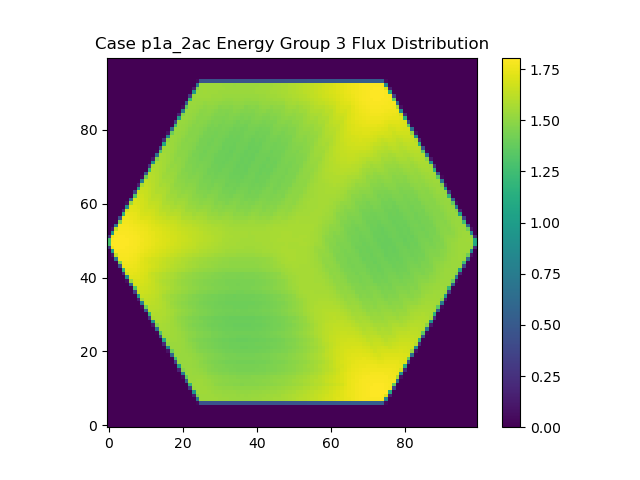

The file beside this chart, header and first rows:
0.000000000000000000e+00, 0.000000000000000000e+00, 0.000000000000000000e+00, 0.000000000000000000e+00, 0.000000000000000000e+00, 0.000000000000000000e+00, 0.000000000000000000e+00, 0.000000000000000000e+00, 0.000000000000000000e+00, 0.000000000000000000e+00, 0.000000000000000000e+00, 0.000000000000000000e+00, 0.000000000000000000e+00, 0.000000000000000000e+00, 0.000000000000000000e+00, 0.000000000000000000e+00, 0.000000000000000000e+00, 0.000000000000000000e+00, 0.000000000000000000e+00, 0.000000000000000000e+00, 0.000000000000000000e+00, 0.000000000000000000e+00, 0.000000000000000000e+00, 0.000000000000000000e+00
0.000000000000000000e+00, 0.000000000000000000e+00, 0.000000000000000000e+00, 0.000000000000000000e+00, 0.000000000000000000e+00, 0.000000000000000000e+00, 0.000000000000000000e+00, 0.000000000000000000e+00, 0.000000000000000000e+00, 0.000000000000000000e+00, 0.000000000000000000e+00, 0.000000000000000000e+00, 0.000000000000000000e+00, 0.000000000000000000e+00, 0.000000000000000000e+00, 0.000000000000000000e+00, 0.000000000000000000e+00, 0.000000000000000000e+00, 0.000000000000000000e+00, 0.000000000000000000e+00, 0.000000000000000000e+00, 0.000000000000000000e+00, 0.000000000000000000e+00, 0.000000000000000000e+00
0.000000000000000000e+00, 0.000000000000000000e+00, 0.000000000000000000e+00, 0.000000000000000000e+00, 0.000000000000000000e+00, 0.000000000000000000e+00, 0.000000000000000000e+00, 0.000000000000000000e+00, 0.000000000000000000e+00, 0.000000000000000000e+00, 0.000000000000000000e+00, 0.000000000000000000e+00, 0.000000000000000000e+00, 0.000000000000000000e+00, 0.000000000000000000e+00, 0.000000000000000000e+00, 0.000000000000000000e+00, 0.000000000000000000e+00, 0.000000000000000000e+00, 0.000000000000000000e+00, 0.000000000000000000e+00, 0.000000000000000000e+00, 0.000000000000000000e+00, 0.000000000000000000e+00
0.000000000000000000e+00, 0.000000000000000000e+00, 0.000000000000000000e+00, 0.000000000000000000e+00, 0.000000000000000000e+00, 0.000000000000000000e+00, 0.000000000000000000e+00, 0.000000000000000000e+00, 0.000000000000000000e+00, 0.000000000000000000e+00, 0.000000000000000000e+00, 0.000000000000000000e+00, 0.000000000000000000e+00, 0.000000000000000000e+00, 0.000000000000000000e+00, 0.000000000000000000e+00, 0.000000000000000000e+00, 0.000000000000000000e+00, 0.000000000000000000e+00, 0.000000000000000000e+00, 0.000000000000000000e+00, 0.000000000000000000e+00, 0.000000000000000000e+00, 0.000000000000000000e+00
0.000000000000000000e+00, 0.000000000000000000e+00, 0.000000000000000000e+00, 0.000000000000000000e+00, 0.000000000000000000e+00, 0.000000000000000000e+00, 0.000000000000000000e+00, 0.000000000000000000e+00, 0.000000000000000000e+00, 0.000000000000000000e+00, 0.000000000000000000e+00, 0.000000000000000000e+00, 0.000000000000000000e+00, 0.000000000000000000e+00, 0.000000000000000000e+00, 0.000000000000000000e+00, 0.000000000000000000e+00, 0.000000000000000000e+00, 0.000000000000000000e+00, 0.000000000000000000e+00, 0.000000000000000000e+00, 0.000000000000000000e+00, 0.000000000000000000e+00, 0.000000000000000000e+00
0.000000000000000000e+00, 0.000000000000000000e+00, 0.000000000000000000e+00, 0.000000000000000000e+00, 0.000000000000000000e+00, 0.000000000000000000e+00, 0.000000000000000000e+00, 0.000000000000000000e+00, 0.000000000000000000e+00, 0.000000000000000000e+00, 0.000000000000000000e+00, 0.000000000000000000e+00, 0.000000000000000000e+00, 0.000000000000000000e+00, 0.000000000000000000e+00, 0.000000000000000000e+00, 0.000000000000000000e+00, 0.000000000000000000e+00, 0.000000000000000000e+00, 0.000000000000000000e+00, 0.000000000000000000e+00, 0.000000000000000000e+00, 0.000000000000000000e+00, 0.000000000000000000e+00
0.000000000000000000e+00, 0.000000000000000000e+00, 0.000000000000000000e+00, 0.000000000000000000e+00, 0.000000000000000000e+00, 0.000000000000000000e+00, 0.000000000000000000e+00, 0.000000000000000000e+00, 0.000000000000000000e+00, 0.000000000000000000e+00, 0.000000000000000000e+00, 0.000000000000000000e+00, 0.000000000000000000e+00, 0.000000000000000000e+00, 0.000000000000000000e+00, 0.000000000000000000e+00, 0.000000000000000000e+00, 0.000000000000000000e+00, 0.000000000000000000e+00, 0.000000000000000000e+00, 0.000000000000000000e+00, 0.000000000000000000e+00, 0.000000000000000000e+00, 0.000000000000000000e+00
0.000000000000000000e+00, 0.000000000000000000e+00, 0.000000000000000000e+00, 0.000000000000000000e+00, 0.000000000000000000e+00, 0.000000000000000000e+00, 0.000000000000000000e+00, 0.000000000000000000e+00, 0.000000000000000000e+00, 0.000000000000000000e+00, 0.000000000000000000e+00, 0.000000000000000000e+00, 0.000000000000000000e+00, 0.000000000000000000e+00, 0.000000000000000000e+00, 0.000000000000000000e+00, 0.000000000000000000e+00, 0.000000000000000000e+00, 0.000000000000000000e+00, 0.000000000000000000e+00, 0.000000000000000000e+00, 0.000000000000000000e+00, 0.000000000000000000e+00, 0.000000000000000000e+00
0.000000000000000000e+00, 0.000000000000000000e+00, 0.000000000000000000e+00, 0.000000000000000000e+00, 0.000000000000000000e+00, 0.000000000000000000e+00, 0.000000000000000000e+00, 0.000000000000000000e+00, 0.000000000000000000e+00, 0.000000000000000000e+00, 0.000000000000000000e+00, 0.000000000000000000e+00, 0.000000000000000000e+00, 0.000000000000000000e+00, 0.000000000000000000e+00, 0.000000000000000000e+00, 0.000000000000000000e+00, 0.000000000000000000e+00, 0.000000000000000000e+00, 0.000000000000000000e+00, 0.000000000000000000e+00, 0.000000000000000000e+00, 0.000000000000000000e+00, 1.828039591346214844e+13
0.000000000000000000e+00, 0.000000000000000000e+00, 0.000000000000000000e+00, 0.000000000000000000e+00, 0.000000000000000000e+00, 0.000000000000000000e+00, 0.000000000000000000e+00, 0.000000000000000000e+00, 0.000000000000000000e+00, 0.000000000000000000e+00, 0.000000000000000000e+00, 0.000000000000000000e+00, 0.000000000000000000e+00, 0.000000000000000000e+00, 0.000000000000000000e+00, 0.000000000000000000e+00, 0.000000000000000000e+00, 0.000000000000000000e+00, 0.000000000000000000e+00, 0.000000000000000000e+00, 0.000000000000000000e+00, 0.000000000000000000e+00, 0.000000000000000000e+00, 1.205788870783010156e+14
0.000000000000000000e+00, 0.000000000000000000e+00, 0.000000000000000000e+00, 0.000000000000000000e+00, 0.000000000000000000e+00, 0.000000000000000000e+00, 0.000000000000000000e+00, 0.000000000000000000e+00, 0.000000000000000000e+00, 0.000000000000000000e+00, 0.000000000000000000e+00, 0.000000000000000000e+00, 0.000000000000000000e+00, 0.000000000000000000e+00, 0.000000000000000000e+00, 0.000000000000000000e+00, 0.000000000000000000e+00, 0.000000000000000000e+00, 0.000000000000000000e+00, 0.000000000000000000e+00, 0.000000000000000000e+00, 0.000000000000000000e+00, 3.945591359266856250e+13, 1.935772879495301875e+14
0.000000000000000000e+00, 0.000000000000000000e+00, 0.000000000000000000e+00, 0.000000000000000000e+00, 0.000000000000000000e+00, 0.000000000000000000e+00, 0.000000000000000000e+00, 0.000000000000000000e+00, 0.000000000000000000e+00, 0.000000000000000000e+00, 0.000000000000000000e+00, 0.000000000000000000e+00, 0.000000000000000000e+00, 0.000000000000000000e+00, 0.000000000000000000e+00, 0.000000000000000000e+00, 0.000000000000000000e+00, 0.000000000000000000e+00, 0.000000000000000000e+00, 0.000000000000000000e+00, 0.000000000000000000e+00, 6.223252358393790283e+11, 1.500022625101892188e+14, 1.948229455142124688e+14
0.000000000000000000e+00, 0.000000000000000000e+00, 0.000000000000000000e+00, 0.000000000000000000e+00, 0.000000000000000000e+00, 0.000000000000000000e+00, 0.000000000000000000e+00, 0.000000000000000000e+00, 0.000000000000000000e+00, 0.000000000000000000e+00, 0.000000000000000000e+00, 0.000000000000000000e+00, 0.000000000000000000e+00, 0.000000000000000000e+00, 0.000000000000000000e+00, 0.000000000000000000e+00, 0.000000000000000000e+00, 0.000000000000000000e+00, 0.000000000000000000e+00, 0.000000000000000000e+00, 0.000000000000000000e+00, 6.799122705089143750e+13, 1.945494338167590000e+14, 1.945655812122860625e+14
0.000000000000000000e+00, 0.000000000000000000e+00, 0.000000000000000000e+00, 0.000000000000000000e+00, 0.000000000000000000e+00, 0.000000000000000000e+00, 0.000000000000000000e+00, 0.000000000000000000e+00, 0.000000000000000000e+00, 0.000000000000000000e+00, 0.000000000000000000e+00, 0.000000000000000000e+00, 0.000000000000000000e+00, 0.000000000000000000e+00, 0.000000000000000000e+00, 0.000000000000000000e+00, 0.000000000000000000e+00, 0.000000000000000000e+00, 0.000000000000000000e+00, 0.000000000000000000e+00, 7.802289148243182617e+12, 1.723805321367124062e+14, 1.940885229793543750e+14, 1.938379592626095938e+14
0.000000000000000000e+00, 0.000000000000000000e+00, 0.000000000000000000e+00, 0.000000000000000000e+00, 0.000000000000000000e+00, 0.000000000000000000e+00, 0.000000000000000000e+00, 0.000000000000000000e+00, 0.000000000000000000e+00, 0.000000000000000000e+00, 0.000000000000000000e+00, 0.000000000000000000e+00, 0.000000000000000000e+00, 0.000000000000000000e+00, 0.000000000000000000e+00, 0.000000000000000000e+00, 0.000000000000000000e+00, 0.000000000000000000e+00, 0.000000000000000000e+00, 0.000000000000000000e+00, 9.793933538770251562e+13, 1.941207925656868125e+14, 1.936206033706415312e+14, 1.931057725464032188e+14
0.000000000000000000e+00, 0.000000000000000000e+00, 0.000000000000000000e+00, 0.000000000000000000e+00, 0.000000000000000000e+00, 0.000000000000000000e+00, 0.000000000000000000e+00, 0.000000000000000000e+00, 0.000000000000000000e+00, 0.000000000000000000e+00, 0.000000000000000000e+00, 0.000000000000000000e+00, 0.000000000000000000e+00, 0.000000000000000000e+00, 0.000000000000000000e+00, 0.000000000000000000e+00, 0.000000000000000000e+00, 0.000000000000000000e+00, 0.000000000000000000e+00, 2.302861524671313281e+13, 1.868720474941035625e+14, 1.937165322369328750e+14, 1.932550570724651250e+14, 1.922678336678722812e+14
0.000000000000000000e+00, 0.000000000000000000e+00, 0.000000000000000000e+00, 0.000000000000000000e+00, 0.000000000000000000e+00, 0.000000000000000000e+00, 0.000000000000000000e+00, 0.000000000000000000e+00, 0.000000000000000000e+00, 0.000000000000000000e+00, 0.000000000000000000e+00, 0.000000000000000000e+00, 0.000000000000000000e+00, 0.000000000000000000e+00, 0.000000000000000000e+00, 0.000000000000000000e+00, 0.000000000000000000e+00, 0.000000000000000000e+00, 0.000000000000000000e+00, 1.279034291228292500e+14, 1.938376753707500625e+14, 1.934155277082976562e+14, 1.925008724165763125e+14, 1.908346268114595938e+14
0.000000000000000000e+00, 0.000000000000000000e+00, 0.000000000000000000e+00, 0.000000000000000000e+00, 0.000000000000000000e+00, 0.000000000000000000e+00, 0.000000000000000000e+00, 0.000000000000000000e+00, 0.000000000000000000e+00, 0.000000000000000000e+00, 0.000000000000000000e+00, 0.000000000000000000e+00, 0.000000000000000000e+00, 0.000000000000000000e+00, 0.000000000000000000e+00, 0.000000000000000000e+00, 0.000000000000000000e+00, 0.000000000000000000e+00, 4.623679853641922656e+13, 1.934133476827263750e+14, 1.936706256049734688e+14, 1.928423332100862500e+14, 1.914400253827410625e+14, 1.893992893792093438e+14
0.000000000000000000e+00, 0.000000000000000000e+00, 0.000000000000000000e+00, 0.000000000000000000e+00, 0.000000000000000000e+00, 0.000000000000000000e+00, 0.000000000000000000e+00, 0.000000000000000000e+00, 0.000000000000000000e+00, 0.000000000000000000e+00, 0.000000000000000000e+00, 0.000000000000000000e+00, 0.000000000000000000e+00, 0.000000000000000000e+00, 0.000000000000000000e+00, 0.000000000000000000e+00, 0.000000000000000000e+00, 1.761769988887910645e+12, 1.559902589687376875e+14, 1.936830399537945000e+14, 1.932071922527790312e+14, 1.919838950273820938e+14, 1.900116178602947812e+14, 1.874697111061006875e+14
0.000000000000000000e+00, 0.000000000000000000e+00, 0.000000000000000000e+00, 0.000000000000000000e+00, 0.000000000000000000e+00, 0.000000000000000000e+00, 0.000000000000000000e+00, 0.000000000000000000e+00, 0.000000000000000000e+00, 0.000000000000000000e+00, 0.000000000000000000e+00, 0.000000000000000000e+00, 0.000000000000000000e+00, 0.000000000000000000e+00, 0.000000000000000000e+00, 0.000000000000000000e+00, 0.000000000000000000e+00, 7.604108341947343750e+13, 1.940864207388330625e+14, 1.933666031232084688e+14, 1.925684035467930938e+14, 1.908811842863263438e+14, 1.886376332863898750e+14, 1.875389708369648750e+14
0.000000000000000000e+00, 0.000000000000000000e+00, 0.000000000000000000e+00, 0.000000000000000000e+00, 0.000000000000000000e+00, 0.000000000000000000e+00, 0.000000000000000000e+00, 0.000000000000000000e+00, 0.000000000000000000e+00, 0.000000000000000000e+00, 0.000000000000000000e+00, 0.000000000000000000e+00, 0.000000000000000000e+00, 0.000000000000000000e+00, 0.000000000000000000e+00, 0.000000000000000000e+00, 1.113040505011020312e+13, 1.772135907802991875e+14, 1.941228363343400000e+14, 1.931439410747811562e+14, 1.917168560401721562e+14, 1.898247007832128125e+14, 1.873440658509630000e+14, 1.878815050809888438e+14
0.000000000000000000e+00, 0.000000000000000000e+00, 0.000000000000000000e+00, 0.000000000000000000e+00, 0.000000000000000000e+00, 0.000000000000000000e+00, 0.000000000000000000e+00, 0.000000000000000000e+00, 0.000000000000000000e+00, 0.000000000000000000e+00, 0.000000000000000000e+00, 0.000000000000000000e+00, 0.000000000000000000e+00, 0.000000000000000000e+00, 0.000000000000000000e+00, 0.000000000000000000e+00, 1.064493090540044844e+14, 1.947266687579439688e+14, 1.941057762557304688e+14, 1.925354373839734688e+14, 1.907328151161879375e+14, 1.880509346316941250e+14, 1.877061588324313438e+14, 1.878185789975537812e+14
0.000000000000000000e+00, 0.000000000000000000e+00, 0.000000000000000000e+00, 0.000000000000000000e+00, 0.000000000000000000e+00, 0.000000000000000000e+00, 0.000000000000000000e+00, 0.000000000000000000e+00, 0.000000000000000000e+00, 0.000000000000000000e+00, 0.000000000000000000e+00, 0.000000000000000000e+00, 0.000000000000000000e+00, 0.000000000000000000e+00, 0.000000000000000000e+00, 2.872754339660941016e+13, 1.906085909143555625e+14, 1.948026322001282500e+14, 1.935800078471081562e+14, 1.918026561955932500e+14, 1.896308178619623750e+14, 1.875901250749930000e+14, 1.879728707880041562e+14, 1.872458104408976250e+14
0.000000000000000000e+00, 0.000000000000000000e+00, 0.000000000000000000e+00, 0.000000000000000000e+00, 0.000000000000000000e+00, 0.000000000000000000e+00, 0.000000000000000000e+00, 0.000000000000000000e+00, 0.000000000000000000e+00, 0.000000000000000000e+00, 0.000000000000000000e+00, 0.000000000000000000e+00, 0.000000000000000000e+00, 0.000000000000000000e+00, 0.000000000000000000e+00, 1.373851187294634688e+14, 1.954951439750705000e+14, 1.946557315205845625e+14, 1.932128075116082812e+14, 1.912499791702515625e+14, 1.884118726163476875e+14, 1.881404037701795938e+14, 1.877629819891881562e+14, 1.864962473876703125e+14
0.000000000000000000e+00, 0.000000000000000000e+00, 0.000000000000000000e+00, 0.000000000000000000e+00, 0.000000000000000000e+00, 0.000000000000000000e+00, 0.000000000000000000e+00, 0.000000000000000000e+00, 0.000000000000000000e+00, 0.000000000000000000e+00, 0.000000000000000000e+00, 0.000000000000000000e+00, 0.000000000000000000e+00, 0.000000000000000000e+00, 5.469616659768090625e+13, 1.963200596731712500e+14, 1.957447564214883438e+14, 1.945598788207155312e+14, 1.927070150212685000e+14, 1.902568998571525625e+14, 1.882761613324018438e+14, 1.886777361551850000e+14, 1.876110337595909688e+14, 1.853948592318637500e+14
0.000000000000000000e+00, 0.000000000000000000e+00, 0.000000000000000000e+00, 0.000000000000000000e+00, 0.000000000000000000e+00, 0.000000000000000000e+00, 0.000000000000000000e+00, 0.000000000000000000e+00, 0.000000000000000000e+00, 0.000000000000000000e+00, 0.000000000000000000e+00, 0.000000000000000000e+00, 0.000000000000000000e+00, 3.532005769944497559e+12, 1.654379919716232500e+14, 1.968780449730602812e+14, 1.957591112033579062e+14, 1.943197927679270625e+14, 1.921255669129480625e+14, 1.890566575259848125e+14, 1.890859793224729688e+14, 1.884980188134022812e+14, 1.868804907571068750e+14, 1.836163981358066250e+14
0.000000000000000000e+00, 0.000000000000000000e+00, 0.000000000000000000e+00, 0.000000000000000000e+00, 0.000000000000000000e+00, 0.000000000000000000e+00, 0.000000000000000000e+00, 0.000000000000000000e+00, 0.000000000000000000e+00, 0.000000000000000000e+00, 0.000000000000000000e+00, 0.000000000000000000e+00, 0.000000000000000000e+00, 8.589680448151534375e+13, 1.981968085064147500e+14, 1.973303130088898438e+14, 1.959332842402914062e+14, 1.938570592502127188e+14, 1.910786106630622500e+14, 1.896437804605654688e+14, 1.897103266376018750e+14, 1.883113535807271875e+14, 1.856508761958858125e+14, 1.830161085307194062e+14
0.000000000000000000e+00, 0.000000000000000000e+00, 0.000000000000000000e+00, 0.000000000000000000e+00, 0.000000000000000000e+00, 0.000000000000000000e+00, 0.000000000000000000e+00, 0.000000000000000000e+00, 0.000000000000000000e+00, 0.000000000000000000e+00, 0.000000000000000000e+00, 0.000000000000000000e+00, 1.542877359062352734e+13, 1.857871024589110938e+14, 1.985528790699699375e+14, 1.975711252984411875e+14, 1.956299751280813125e+14, 1.934371297538061562e+14, 1.905229901573446562e+14, 1.908202966699879062e+14, 1.894380421834594375e+14, 1.876463981138077500e+14, 1.844495864030545938e+14, 1.837819394970387500e+14
0.000000000000000000e+00, 0.000000000000000000e+00, 0.000000000000000000e+00, 0.000000000000000000e+00, 0.000000000000000000e+00, 0.000000000000000000e+00, 0.000000000000000000e+00, 0.000000000000000000e+00, 0.000000000000000000e+00, 0.000000000000000000e+00, 0.000000000000000000e+00, 0.000000000000000000e+00, 1.179224493038857031e+14, 2.000925848924101562e+14, 1.990509874689009062e+14, 1.975383961898213125e+14, 1.954060970651768125e+14, 1.924519634962468125e+14, 1.913848352562306562e+14, 1.913153473971585000e+14, 1.896655493891037500e+14, 1.864886465660841875e+14, 1.844560464132887188e+14, 1.843018458451492188e+14
0.000000000000000000e+00, 0.000000000000000000e+00, 0.000000000000000000e+00, 0.000000000000000000e+00, 0.000000000000000000e+00, 0.000000000000000000e+00, 0.000000000000000000e+00, 0.000000000000000000e+00, 0.000000000000000000e+00, 0.000000000000000000e+00, 0.000000000000000000e+00, 3.594744419707467188e+13, 1.988799453964062812e+14, 2.007261793440876250e+14, 1.990977718628815625e+14, 1.971597194808448125e+14, 1.945437433121206875e+14, 1.921844545744541250e+14, 1.924566840740672812e+14, 1.912000014550777500e+14, 1.889982166692588750e+14, 1.854505666197155625e+14, 1.852924837666236875e+14, 1.841434933401562500e+14
0.000000000000000000e+00, 0.000000000000000000e+00, 0.000000000000000000e+00, 0.000000000000000000e+00, 0.000000000000000000e+00, 0.000000000000000000e+00, 0.000000000000000000e+00, 0.000000000000000000e+00, 0.000000000000000000e+00, 0.000000000000000000e+00, 1.627143315104957581e+11, 1.505082868985556250e+14, 2.023657893595058750e+14, 2.013101200917340625e+14, 1.992354683671278750e+14, 1.969576146998556875e+14, 1.938281026098470625e+14, 1.934343058298079062e+14, 1.930110658693588750e+14, 1.911411830987896562e+14, 1.876272932658993438e+14, 1.860865691454762812e+14, 1.859548710902521562e+14, 1.837064809846880000e+14
0.000000000000000000e+00, 0.000000000000000000e+00, 0.000000000000000000e+00, 0.000000000000000000e+00, 0.000000000000000000e+00, 0.000000000000000000e+00, 0.000000000000000000e+00, 0.000000000000000000e+00, 0.000000000000000000e+00, 0.000000000000000000e+00, 6.526357399698800781e+13, 2.040371938719732188e+14, 2.030509050914574688e+14, 2.016640031272102500e+14, 1.994091056274345938e+14, 1.965291785515940625e+14, 1.946109411319658750e+14, 1.944823030869126875e+14, 1.933334184451106875e+14, 1.904511252834937812e+14, 1.873720686756861562e+14, 1.873705894081254062e+14, 1.855694674167082188e+14, 1.848000236796488125e+14
0.000000000000000000e+00, 0.000000000000000000e+00, 0.000000000000000000e+00, 0.000000000000000000e+00, 0.000000000000000000e+00, 0.000000000000000000e+00, 0.000000000000000000e+00, 0.000000000000000000e+00, 0.000000000000000000e+00, 6.140216753283263672e+12, 1.784515334398939375e+14, 2.049573330887161562e+14, 2.036317217764615000e+14, 2.017537410754716562e+14, 1.991923107702365000e+14, 1.958085223549937500e+14, 1.959519742937552188e+14, 1.950414483952508750e+14, 1.930964682297304062e+14, 1.895144450962366562e+14, 1.886322048542497500e+14, 1.878338953064126250e+14, 1.856434841554149062e+14, 1.863933954708352500e+14
0.000000000000000000e+00, 0.000000000000000000e+00, 0.000000000000000000e+00, 0.000000000000000000e+00, 0.000000000000000000e+00, 0.000000000000000000e+00, 0.000000000000000000e+00, 0.000000000000000000e+00, 0.000000000000000000e+00, 9.842949972978075000e+13, 2.068843175037366875e+14, 2.058152147319816875e+14, 2.039555881227945000e+14, 2.017096913686575938e+14, 1.988743214843926875e+14, 1.971223320853530625e+14, 1.967580862729299688e+14, 1.953008781354757812e+14, 1.923035106165963750e+14, 1.899056491374953750e+14, 1.895042720274056250e+14, 1.877731824204145625e+14, 1.872241136593406250e+14, 1.875286165614994062e+14
0.000000000000000000e+00, 0.000000000000000000e+00, 0.000000000000000000e+00, 0.000000000000000000e+00, 0.000000000000000000e+00, 0.000000000000000000e+00, 0.000000000000000000e+00, 0.000000000000000000e+00, 2.101372724082809375e+13, 1.987997547737326562e+14, 2.078451691662449688e+14, 2.062839937019360000e+14, 2.044651579290818125e+14, 2.016626223199188750e+14, 1.986680120352564062e+14, 1.986802601681582188e+14, 1.975684501782262188e+14, 1.950026385917163438e+14, 1.914976907511396875e+14, 1.910511687349683438e+14, 1.899695746742568125e+14, 1.884245365308428438e+14, 1.891071172021570938e+14, 1.884106888087069375e+14
0.000000000000000000e+00, 0.000000000000000000e+00, 0.000000000000000000e+00, 0.000000000000000000e+00, 0.000000000000000000e+00, 0.000000000000000000e+00, 0.000000000000000000e+00, 0.000000000000000000e+00, 1.325027872718700625e+14, 2.100435775572236250e+14, 2.088555006203236875e+14, 2.069836221117386562e+14, 2.044371986635796250e+14, 2.014522705999480625e+14, 2.006366409639732188e+14, 1.999629395354375625e+14, 1.980233887415173125e+14, 1.946625520211723125e+14, 1.924803513445739062e+14, 1.922105787879589688e+14, 1.902037509290868750e+14, 1.903024764826162188e+14, 1.903887923773815312e+14, 1.888653487404871875e+14
0.000000000000000000e+00, 0.000000000000000000e+00, 0.000000000000000000e+00, 0.000000000000000000e+00, 0.000000000000000000e+00, 0.000000000000000000e+00, 0.000000000000000000e+00, 4.515121752253221875e+13, 2.109081825309934375e+14, 2.111014825915606562e+14, 2.096348987760971562e+14, 2.074432977123377188e+14, 2.044575701171681250e+14, 2.021176963118364375e+14, 2.021656177813272812e+14, 2.005180242121228750e+14, 1.979361342513378750e+14, 1.946085501913067188e+14, 1.943093222080717812e+14, 1.925162884496394375e+14, 1.913301095691685938e+14, 1.920429093058623438e+14, 1.911639189993575000e+14, 1.891379248345784375e+14
0.000000000000000000e+00, 0.000000000000000000e+00, 0.000000000000000000e+00, 0.000000000000000000e+00, 0.000000000000000000e+00, 0.000000000000000000e+00, 9.627779122674226074e+11, 1.667664606162561250e+14, 2.133378181911114062e+14, 2.121236840769289375e+14, 2.101838850447242500e+14, 2.077663632604663438e+14, 2.044036391939441250e+14, 2.041484837060340312e+14, 2.033369501753557500e+14, 2.010349672994891250e+14, 1.973206126147923750e+14, 1.960333509757100000e+14, 1.951564788064660312e+14, 1.930520352007422812e+14, 1.939202841351775000e+14, 1.934485060623110000e+14, 1.920563327675085938e+14, 1.890355791061104375e+14
0.000000000000000000e+00, 0.000000000000000000e+00, 0.000000000000000000e+00, 0.000000000000000000e+00, 0.000000000000000000e+00, 0.000000000000000000e+00, 7.800149883965014062e+13, 2.156837479937945000e+14, 2.145825555122567188e+14, 2.132401761796510000e+14, 2.108230531529903438e+14, 2.075558755546904062e+14, 2.055905029359490625e+14, 2.057675785336561562e+14, 2.043107710116717188e+14, 2.012699474054118750e+14, 1.980187711513218438e+14, 1.976303759445901875e+14, 1.957153950839184062e+14, 1.952359351844946875e+14, 1.956048980038341250e+14, 1.946230371405966562e+14, 1.922874985395371562e+14, 1.898185892757627188e+14
0.000000000000000000e+00, 0.000000000000000000e+00, 0.000000000000000000e+00, 0.000000000000000000e+00, 0.000000000000000000e+00, 9.732183934951160156e+12, 1.946343837813367812e+14, 2.165388421251202812e+14, 2.156299443154328438e+14, 2.138217065781664688e+14, 2.112679924341507812e+14, 2.078641240205383750e+14, 2.079746951958267812e+14, 2.070616706565049062e+14, 2.049637095581076562e+14, 2.011882588033399375e+14, 2.003434838646055625e+14, 1.992478636350651562e+14, 1.968362099403218438e+14, 1.977527511967405000e+14, 1.973142612932276250e+14, 1.956732121705391875e+14, 1.924785499316744062e+14, 1.921887997317841562e+14
0.000000000000000000e+00, 0.000000000000000000e+00, 0.000000000000000000e+00, 0.000000000000000000e+00, 0.000000000000000000e+00, 1.132025640030628438e+14, 2.189052766062418438e+14, 2.177394508382725000e+14, 2.165577280835045312e+14, 2.145034413807662812e+14, 2.113098850208168438e+14, 2.099134042855721562e+14, 2.095590285989275938e+14, 2.081707341702279062e+14, 2.052522635190170625e+14, 2.025012447951779062e+14, 2.023606355769166250e+14, 1.999188016740719062e+14, 1.995710531743589062e+14, 1.998355567945268125e+14, 1.985236812680054375e+14, 1.959439084978768750e+14, 1.944028925087780000e+14, 1.941960846499798125e+14
0.000000000000000000e+00, 0.000000000000000000e+00, 0.000000000000000000e+00, 0.000000000000000000e+00, 2.793954589864888281e+13, 2.137678047073177812e+14, 2.201233776820320625e+14, 2.191416020958309062e+14, 2.175744868195411250e+14, 2.147603153902981250e+14, 2.122510103836077188e+14, 2.123317898574760312e+14, 2.113278221955956875e+14, 2.090751982844386875e+14, 2.054838832669130938e+14, 2.048123833510640938e+14, 2.034245927690808125e+14, 2.016358561956514688e+14, 2.023881378797269375e+14, 2.017105161157602188e+14, 1.996783579931672500e+14, 1.965168361612620625e+14, 1.965995851573310000e+14, 1.953166296919526562e+14
0.000000000000000000e+00, 0.000000000000000000e+00, 0.000000000000000000e+00, 0.000000000000000000e+00, 1.494105926994080625e+14, 2.222920809667402812e+14, 2.217317982251437500e+14, 2.205570482082802188e+14, 2.184992352368590000e+14, 2.149926704614626562e+14, 2.147131673906545938e+14, 2.143812454458480312e+14, 2.128431402357573750e+14, 2.095072247996127812e+14, 2.074898045760951875e+14, 2.068325256187216250e+14, 2.045427310870929062e+14, 2.047071443805114375e+14, 2.045534622287299375e+14, 2.033179198087822500e+14, 2.003110690432750938e+14, 1.992432725679845000e+14, 1.987479616764484688e+14, 1.964585003405322812e+14
0.000000000000000000e+00, 0.000000000000000000e+00, 0.000000000000000000e+00, 5.584128552145828125e+13, 2.236264395507033750e+14, 2.235764980185790625e+14, 2.227407204774661562e+14, 2.215818327172185000e+14, 2.198565237520412188e+14, 2.172862197072069375e+14, 2.170403529114441250e+14, 2.162063818303095312e+14, 2.144658026437337812e+14, 2.113826552856905938e+14, 2.105197214265911875e+14, 2.090631847221863438e+14, 2.073222623950976250e+14, 2.076357097098307500e+14, 2.068826886246723438e+14, 2.050160814070284062e+14, 2.021806476340424375e+14, 2.016815458605415000e+14, 2.006462197446680625e+14, 1.992276302981234688e+14
0.000000000000000000e+00, 0.000000000000000000e+00, 2.509482627575668457e+12, 1.835408412792644688e+14, 2.248746637801692500e+14, 2.246950369927205938e+14, 2.238982709242610625e+14, 2.227250286598571250e+14, 2.218624941141703438e+14, 2.205045202286168750e+14, 2.194527460423450938e+14, 2.180624139924231250e+14, 2.161899483527227812e+14, 2.142355130941777500e+14, 2.128451148414651250e+14, 2.120648418039133750e+14, 2.107799956717369062e+14, 2.100724172300153125e+14, 2.088661314477243750e+14, 2.071991140907009375e+14, 2.053003886515534375e+14, 2.042166045024959062e+14, 2.035535943238476250e+14, 2.027309482466173750e+14
0.000000000000000000e+00, 0.000000000000000000e+00, 9.103331698111637500e+13, 2.261960566472560938e+14, 2.260748103552450000e+14, 2.258047907511717188e+14, 2.248310743258449062e+14, 2.240875883065765625e+14, 2.234510262491613750e+14, 2.221576150739557188e+14, 2.211828098460337812e+14, 2.193936330552651875e+14, 2.177897554037495625e+14, 2.161303162338532812e+14, 2.150410045413355312e+14, 2.140029568766042812e+14, 2.128468202006943438e+14, 2.116588670037082500e+14, 2.103942228677679375e+14, 2.089354939403543125e+14, 2.073226057727712500e+14, 2.064540101319655312e+14, 2.058531694662216562e+14, 2.046987054712488438e+14
0.000000000000000000e+00, 1.415579402804554492e+13, 2.083845371869890000e+14, 2.270030203551382188e+14, 2.272892878612928125e+14, 2.267593993293102500e+14, 2.260618362430477188e+14, 2.253674480047022500e+14, 2.243606459361581250e+14, 2.233870990548254688e+14, 2.221625904509938438e+14, 2.205511035523230312e+14, 2.192014411937736875e+14, 2.175570817636320938e+14, 2.167407427736654062e+14, 2.153894830315512500e+14, 2.142972160038856875e+14, 2.128396523974036875e+14, 2.115837170928426875e+14, 2.102011162022028750e+14, 2.087440119840533750e+14, 2.079403979616512812e+14, 2.072563023122487500e+14, 2.061931845662380312e+14
0.000000000000000000e+00, 1.267972881350291406e+14, 2.277371363413108750e+14, 2.277846428593418125e+14, 2.280257056080741562e+14, 2.278960633694730312e+14, 2.271701005979564688e+14, 2.262133684121657500e+14, 2.251921301376810000e+14, 2.241903675448281562e+14, 2.231044975846737812e+14, 2.217326228675811250e+14, 2.202926459836086875e+14, 2.188522633355473750e+14, 2.176564055287222188e+14, 2.165258242519201562e+14, 2.150521912800675938e+14, 2.135529810069057188e+14, 2.124580650654045000e+14, 2.112813447548301250e+14, 2.102547526374314375e+14, 2.091760969360657188e+14, 2.081531381628042188e+14, 2.070315220496513438e+14
3.528537835209155469e+13, 2.232531643218480312e+14, 2.280826292700902500e+14, 2.284131782609173438e+14, 2.283441007923718125e+14, 2.280544067896977188e+14, 2.277155092750570312e+14, 2.267070639520473750e+14, 2.255409432662752812e+14, 2.245429757584720625e+14, 2.231872075626781250e+14, 2.222144756103460625e+14, 2.209508893730658125e+14, 2.192430700083348750e+14, 2.179374765948871562e+14, 2.168428611017616250e+14, 2.155878796290650312e+14, 2.141638374543313438e+14, 2.130392468003461562e+14, 2.118989489934698438e+14, 2.107938355880700000e+14, 2.095144226879169375e+14, 2.083235568758845000e+14, 2.072071586386667188e+14
1.621834188137591875e+14, 2.280843400183085312e+14, 2.286618564772047812e+14, 2.287214200297150938e+14, 2.286092217079091875e+14, 2.283344279085865312e+14, 2.277006634178121562e+14, 2.267613506709523750e+14, 2.259276562154231875e+14, 2.247891604213370625e+14, 2.234307189846039688e+14, 2.224352306474382500e+14, 2.209767972957892812e+14, 2.197629343995851562e+14, 2.182790588229407188e+14, 2.169744073946563125e+14, 2.157146360917480625e+14, 2.144038127523270312e+14, 2.130411068726805000e+14, 2.118436760229718125e+14, 2.107926489596229375e+14, 2.097622766119957500e+14, 2.085623218959209375e+14, 2.074229332410534688e+14
1.623594928827803438e+14, 2.282259429892882812e+14, 2.285399202365681250e+14, 2.288119512587955000e+14, 2.282871486086600938e+14, 2.283009191569791562e+14, 2.275043814860100938e+14, 2.266993026795392188e+14, 2.258262703462727500e+14, 2.246182543239434688e+14, 2.232410770079746562e+14, 2.222002075424399062e+14, 2.207973421528707188e+14, 2.191934424257383438e+14, 2.179661785990957188e+14, 2.167228857136781875e+14, 2.152897636954230625e+14, 2.138974487889363125e+14, 2.124400608632482812e+14, 2.113069973451062500e+14, 2.102978888032354062e+14, 2.092536416708685000e+14, 2.080555882769516250e+14, 2.067763941534103750e+14
3.521238842733128906e+13, 2.231415843822980312e+14, 2.282256589229783750e+14, 2.285667209552590312e+14, 2.284463786394387188e+14, 2.278668453361775000e+14, 2.272745692242919688e+14, 2.265570611159398438e+14, 2.253510857955289688e+14, 2.242977966521772812e+14, 2.227681332076295938e+14, 2.212089811899063438e+14, 2.198001987299673750e+14, 2.183069400391820312e+14, 2.169453432378383750e+14, 2.158133872031834688e+14, 2.143443066414388438e+14, 2.128455206199598438e+14, 2.114514703189594062e+14, 2.104445771205253438e+14, 2.091507190751870625e+14, 2.079035586867125312e+14, 2.069471744549684688e+14, 2.060376352749971875e+14
0.000000000000000000e+00, 1.268160261949206250e+14, 2.276236519643524062e+14, 2.278618520678562812e+14, 2.281039062895575625e+14, 2.274103781512194375e+14, 2.267765606395628125e+14, 2.257882071003880000e+14, 2.247163367792229375e+14, 2.231991120731425000e+14, 2.216306020853678438e+14, 2.200113500080308125e+14, 2.184889674001139688e+14, 2.171837448949474375e+14, 2.155945946800418438e+14, 2.141856739854926250e+14, 2.129869876336170000e+14, 2.115533580968957500e+14, 2.102156303270963438e+14, 2.086491565456600000e+14, 2.073296900221623125e+14, 2.060671350357258125e+14, 2.052127832561215000e+14, 2.041416234242730938e+14
0.000000000000000000e+00, 1.413596716722753320e+13, 2.082308821106264375e+14, 2.270759521583872500e+14, 2.268807351259069062e+14, 2.265829037978011250e+14, 2.257157316364972188e+14, 2.247787689813919688e+14, 2.233884142157578125e+14, 2.218134071465710625e+14, 2.199403661390670000e+14, 2.183840931905106875e+14, 2.166384349869833750e+14, 2.152336243951765625e+14, 2.135897143785020938e+14, 2.121104456685712812e+14, 2.106603829323213750e+14, 2.089842925303074688e+14, 2.076517383126339688e+14, 2.062351742694079062e+14, 2.052898200949330000e+14, 2.039145138885526562e+14, 2.028970381263654688e+14, 2.017145879077028750e+14
0.000000000000000000e+00, 0.000000000000000000e+00, 9.114923153632370312e+13, 2.261617425981897188e+14, 2.258829450138190000e+14, 2.256670501151080938e+14, 2.250439826302521250e+14, 2.241726007032754375e+14, 2.226203070199539375e+14, 2.198345113920300938e+14, 2.169374505218030625e+14, 2.153251923925352812e+14, 2.134992447263249688e+14, 2.122950017898268750e+14, 2.103440243829050625e+14, 2.088977332569274375e+14, 2.073157210050123125e+14, 2.058942074342082500e+14, 2.045048685969011250e+14, 2.032790777930531875e+14, 2.020785691275589688e+14, 2.004881350469430312e+14, 1.997413204390662812e+14, 1.985833529929414062e+14
0.000000000000000000e+00, 0.000000000000000000e+00, 2.508216523571217285e+12, 1.830898276933021562e+14, 2.249364601656170625e+14, 2.247517337759206250e+14, 2.241449032518206250e+14, 2.232078345271121875e+14, 2.217742728995328438e+14, 2.191236802421675000e+14, 2.167791082099790000e+14, 2.147665544290436875e+14, 2.130534618634010938e+14, 2.113582717061827500e+14, 2.097116547492594688e+14, 2.081137539989522812e+14, 2.065045270625261250e+14, 2.049507608773743438e+14, 2.035283940019896562e+14, 2.024253054179681562e+14, 2.009821733660044375e+14, 1.995895033333281562e+14, 1.984108119196920312e+14, 1.975530552847058125e+14
0.000000000000000000e+00, 0.000000000000000000e+00, 0.000000000000000000e+00, 5.573751552973463281e+13, 2.235162243814355000e+14, 2.234849581320007500e+14, 2.229950619841859375e+14, 2.221257469193373125e+14, 2.208054111185278750e+14, 2.189006755301793125e+14, 2.170695615896034688e+14, 2.150393900598777500e+14, 2.131256006862811562e+14, 2.112373283825139375e+14, 2.093752550139254375e+14, 2.078865615432799688e+14, 2.062940439626579375e+14, 2.044237853225076562e+14, 2.031495077607310938e+14, 2.019871564902339688e+14, 2.005336919270685625e+14, 1.994310636904126562e+14, 1.980820795622431875e+14, 1.972118323728730000e+14
0.000000000000000000e+00, 0.000000000000000000e+00, 0.000000000000000000e+00, 0.000000000000000000e+00, 1.493777218355077812e+14, 2.219445051633472812e+14, 2.218005660294798125e+14, 2.210910385228890625e+14, 2.196468429210243125e+14, 2.181160513579045625e+14, 2.161846714322170312e+14, 2.136716388836970000e+14, 2.114546579408734688e+14, 2.096280805465021875e+14, 2.077019899516870625e+14, 2.060017082680143438e+14, 2.044533543768030000e+14, 2.030622049104708438e+14, 2.014821129175597812e+14, 2.000723136741419688e+14, 1.987006581481583438e+14, 1.973290871721302188e+14, 1.960870500940199688e+14, 1.950241931045125312e+14
0.000000000000000000e+00, 0.000000000000000000e+00, 0.000000000000000000e+00, 0.000000000000000000e+00, 2.793281884101644922e+13, 2.134455509458677812e+14, 2.201705275504120000e+14, 2.197171993954011562e+14, 2.186945327114555625e+14, 2.170629861133782812e+14, 2.150124793117829062e+14, 2.109896738042708125e+14, 2.082230454349154688e+14, 2.063773445654098125e+14, 2.042402543611465938e+14, 2.025603101003410000e+14, 2.009281411301684062e+14, 1.995743619900618438e+14, 1.981178136261475312e+14, 1.963570062677480938e+14, 1.949512731838174062e+14, 1.935484218833534688e+14, 1.925849171567758438e+14, 1.912975152196394062e+14
0.000000000000000000e+00, 0.000000000000000000e+00, 0.000000000000000000e+00, 0.000000000000000000e+00, 0.000000000000000000e+00, 1.131360012409269219e+14, 2.186278524019170938e+14, 2.181331123659408750e+14, 2.174776196462241250e+14, 2.159679841816744688e+14, 2.139478514235456250e+14, 2.111855701558314062e+14, 2.087175801160464688e+14, 2.065826540866173750e+14, 2.046436376437005938e+14, 2.027687317709402500e+14, 2.013265605600188438e+14, 1.997727641417776562e+14, 1.980541791535008438e+14, 1.961856025343616250e+14, 1.946658103600674688e+14, 1.931972432236967500e+14, 1.921590960806741250e+14, 1.908437505521172500e+14
0.000000000000000000e+00, 0.000000000000000000e+00, 0.000000000000000000e+00, 0.000000000000000000e+00, 0.000000000000000000e+00, 9.692850346238587891e+12, 1.940824994727033438e+14, 2.165227147845585312e+14, 2.160868340472396250e+14, 2.149862331704608125e+14, 2.133411794676374375e+14, 2.114228651364587188e+14, 2.091222763445432500e+14, 2.054478711411911875e+14, 2.031482353430687812e+14, 2.012999126205600000e+14, 1.996605213371538750e+14, 1.979854901954371250e+14, 1.960259339098787812e+14, 1.945386036100780312e+14, 1.931891090974643750e+14, 1.916623287760304062e+14, 1.906311595506360625e+14, 1.895577186604531250e+14
... 39 more rows
